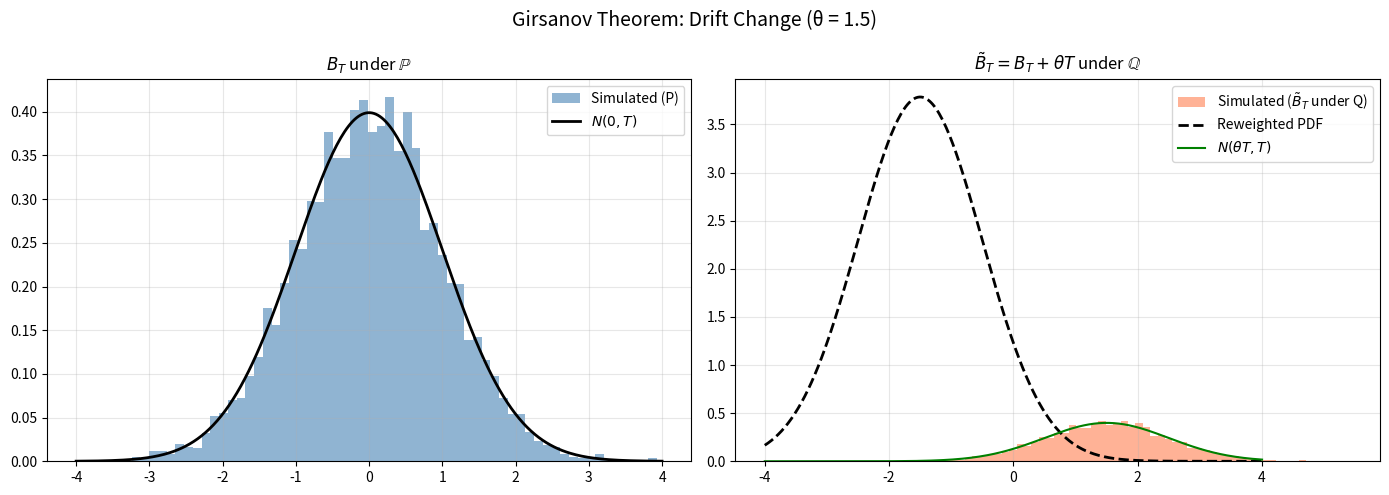

This chart was generated by the following Python code: (Note: this script raises an exception after producing the figure.)
# -*- coding: utf-8 -*-
"""
girsanov_drift_change.py

Girsanov Drift Change — Visualization and Utilities

This module implements the Girsanov theorem for changing probability measures.
It provides functions to compute the Radon–Nikodym derivative dQ/dP, transform
PDFs from the physical measure P to the risk-neutral measure Q, and generate
Brownian motion paths under both measures.

Key concepts:
    - Under the physical measure P, B_t is a standard Brownian motion.
    - Under the risk-neutral measure Q (via Girsanov), B̃_t = B_t + θt is a
      standard Brownian motion, where θ is the market price of risk.
    - The Radon–Nikodym derivative is:
        dQ/dP = exp( -½ θ² T - θ (B_T - θT) )

Based on: QuantPie Lecture Notes on Change of Numeraire / Girsanov Theorem
"""

import matplotlib.pyplot as plt
import numpy as np
from scipy import stats


# ---------------------------------------------------------------------------
# Radon–Nikodym derivative and PDF transformations
# ---------------------------------------------------------------------------

def compute_dQ_over_dP(x, T, theta):
    """
    Compute the Radon–Nikodym derivative dQ/dP evaluated at terminal
    Brownian motion value x.

    Parameters
    ----------
    x : float or ndarray
        Terminal value of B_T under the physical measure P.
    T : float
        Time horizon.
    theta : float
        Girsanov drift parameter (market price of risk).

    Returns
    -------
    float or ndarray
        dQ/dP = exp( -θ²T/2 - θ(x - θT) )
    """
    return np.exp(-theta**2 * T / 2 - theta * (x - theta * T))


def compute_pdf_under_Q(T, theta, pdf_under_P):
    """
    Transform a continuous PDF from the P-measure to the Q-measure.

    Parameters
    ----------
    T : float
        Time horizon.
    theta : float
        Girsanov drift parameter.
    pdf_under_P : callable
        PDF of B_T under P, e.g. stats.norm(0, sqrt(T)).pdf

    Returns
    -------
    callable
        PDF of B_T under Q: p_Q(x) = p_P(x) * dQ/dP(x).
    """
    return lambda x: pdf_under_P(x) * compute_dQ_over_dP(x, T, theta)


def compute_pdf_under_Q_using_histogram(T, theta, pdf_under_P_using_histogram, bins_loc):
    """
    Transform a histogram-based empirical PDF from P to Q.

    Parameters
    ----------
    T : float
        Time horizon.
    theta : float
        Girsanov drift parameter.
    pdf_under_P_using_histogram : ndarray
        Histogram bin heights under P.
    bins_loc : ndarray
        Bin center locations.

    Returns
    -------
    ndarray
        Histogram bin heights under Q.
    """
    return pdf_under_P_using_histogram * compute_dQ_over_dP(bins_loc, T, theta)


# ---------------------------------------------------------------------------
# Discrete relative probabilities (importance weights)
# ---------------------------------------------------------------------------

def compute_dQ_over_dP_relative_probabilities(num_steps, theta, T, db):
    """
    Compute relative importance weights (unnormalized) for each path
    using the discrete-time Radon–Nikodym derivative.

    Parameters
    ----------
    num_steps : int
        Total number of discrete steps.
    theta : float
        Girsanov drift parameter.
    T : float
        Time horizon.
    db : ndarray of shape (num_paths, num_steps)
        Brownian increments under P.

    Returns
    -------
    ndarray of shape (num_paths,)
        Relative probabilities (exponent shifted for numerical stability).
    """
    n = int(num_steps / T)  # number of steps per unit time
    dt = 1 / n
    exponent = np.sum(-(1 / 2) * theta**2 * dt - theta * db, axis=1)
    exponent_max = max(exponent)
    exponent_rel = exponent - exponent_max
    return np.exp(exponent_rel)


# ---------------------------------------------------------------------------
# Path generation under P and Q
# ---------------------------------------------------------------------------

def generate_BT_and_BT_prime(n_sim, T, theta, seed=None):
    """
    Generate terminal Brownian motion values under P and their
    Girsanov-shifted counterparts under Q.

    Parameters
    ----------
    n_sim : int
        Number of simulations.
    T : float
        Time horizon.
    theta : float
        Girsanov drift parameter.
    seed : int, optional
        Random seed.

    Returns
    -------
    BT : ndarray of shape (n_sim,)
        Terminal B_T under P ~ N(0, T).
    BT_prime : ndarray of shape (n_sim,)
        Shifted B̃_T = B_T + θT (standard BM under Q).
    """
    if seed is not None:
        np.random.seed(seed)
    BT = np.random.normal(loc=0, scale=np.sqrt(T), size=(n_sim,))
    BT_prime = BT + theta * T
    return BT, BT_prime


def generate_db_tilde(num_paths, num_steps, theta, T, seed=None):
    """
    Generate discrete Brownian increments and their risk-neutral (Q)
    adjusted counterparts using a symmetric random walk.

    Parameters
    ----------
    num_paths : int
        Number of sample paths.
    num_steps : int
        Number of time steps.
    theta : float
        Girsanov drift parameter.
    T : float
        Time horizon.
    seed : int, optional
        Random seed.

    Returns
    -------
    db_tilde : ndarray of shape (num_paths, num_steps)
        Risk-neutral increments: db + θ·dt
    db : ndarray of shape (num_paths, num_steps)
        Physical measure increments.
    theta_dt : float
        Drift adjustment per step.
    """
    if seed is not None:
        np.random.seed(seed)
    plus_minus_one = 2 * np.random.binomial(1, 0.5, size=(num_paths, num_steps)) - 1
    n = int(num_steps / T)  # number of steps per unit time
    db = plus_minus_one / np.sqrt(n)
    theta_dt = theta / n
    db_tilde = db + theta_dt
    return db_tilde, db, theta_dt


def generate_sample_path(num_paths, num_steps, theta, T, seed=None):
    """
    Generate full sample paths of Brownian motion with drift (under Q)
    together with importance weights for measure change.

    Parameters
    ----------
    num_paths : int
        Number of sample paths.
    num_steps : int
        Number of time steps.
    theta : float
        Girsanov drift parameter.
    T : float
        Time horizon.
    seed : int, optional
        Random seed.

    Returns
    -------
    b_plus_drift : ndarray of shape (num_paths, num_steps + 1)
        Cumulative paths B_t + θt (Brownian motion under Q).
    relative_probabilities : ndarray of shape (num_paths,)
        Importance weights for each path.
    """
    db_tilde, db, theta_dt = generate_db_tilde(num_paths, num_steps, theta, T, seed=seed)

    b_plus_drift = np.cumsum(db_tilde, axis=1)
    b_plus_drift = np.concatenate((np.zeros((num_paths, 1)), b_plus_drift), axis=1)

    relative_probabilities = compute_dQ_over_dP_relative_probabilities(num_steps, theta, T, db)
    return b_plus_drift, relative_probabilities


# ---------------------------------------------------------------------------
# Main — demonstration / visualization
# ---------------------------------------------------------------------------

def main():
    """Demonstrate Girsanov drift change with visualization."""
    print("Girsanov Drift Change Visualization")
    print("=" * 50)

    # Parameters
    T = 1.0
    theta = 1.5       # market price of risk
    num_paths = 5000
    num_steps = 200
    seed = 42

    # --- 1. Terminal distribution comparison ---
    BT, BT_prime = generate_BT_and_BT_prime(num_paths, T, theta, seed=seed)

    fig, axes = plt.subplots(1, 2, figsize=(14, 5))

    # Histogram under P
    axes[0].hist(BT, bins=60, density=True, alpha=0.6, color="steelblue", label="Simulated (P)")
    x = np.linspace(-4, 4, 300)
    axes[0].plot(x, stats.norm(0, np.sqrt(T)).pdf(x), "k-", lw=2, label=r"$N(0, T)$")
    axes[0].set_title(r"$B_T$ under $\mathbb{P}$")
    axes[0].legend()
    axes[0].grid(True, alpha=0.3)

    # Histogram under Q (reweighted)
    pdf_P = stats.norm(0, np.sqrt(T)).pdf
    pdf_Q = compute_pdf_under_Q(T, theta, pdf_P)
    axes[1].hist(BT_prime, bins=60, density=True, alpha=0.6, color="coral", label=r"Simulated ($\tilde{B}_T$ under Q)")
    axes[1].plot(x, pdf_Q(x), "k--", lw=2, label=r"Reweighted PDF")
    axes[1].plot(x, stats.norm(theta * T, np.sqrt(T)).pdf(x), "g-", lw=1.5, label=r"$N(\theta T, T)$")
    axes[1].set_title(r"$\tilde{B}_T = B_T + \theta T$ under $\mathbb{Q}$")
    axes[1].legend()
    axes[1].grid(True, alpha=0.3)

    plt.suptitle(f"Girsanov Theorem: Drift Change (θ = {theta})", fontsize=14)
    plt.tight_layout()
    plt.savefig("/tmp/girsanov_drift_change.png", dpi=150)
    print("Figure saved to /tmp/girsanov_drift_change.png")
    plt.close()

    # --- 2. Sample paths with importance weights ---
    paths, weights = generate_sample_path(20, num_steps, theta, T, seed=seed)
    t_grid = np.linspace(0, T, num_steps + 1)

    fig, ax = plt.subplots(figsize=(10, 6))
    for i in range(20):
        alpha = 0.3 + 0.7 * weights[i] / weights.max()
        ax.plot(t_grid, paths[i], alpha=alpha, lw=0.8)
    ax.set_xlabel("Time")
    ax.set_ylabel(r"$B_t + \theta t$")
    ax.set_title(f"Girsanov Sample Paths (opacity ∝ dQ/dP weight, θ = {theta})")
    ax.grid(True, alpha=0.3)
    plt.tight_layout()
    plt.savefig("/tmp/girsanov_sample_paths.png", dpi=150)
    print("Figure saved to /tmp/girsanov_sample_paths.png")
    plt.close()


if __name__ == "__main__":
    main()
